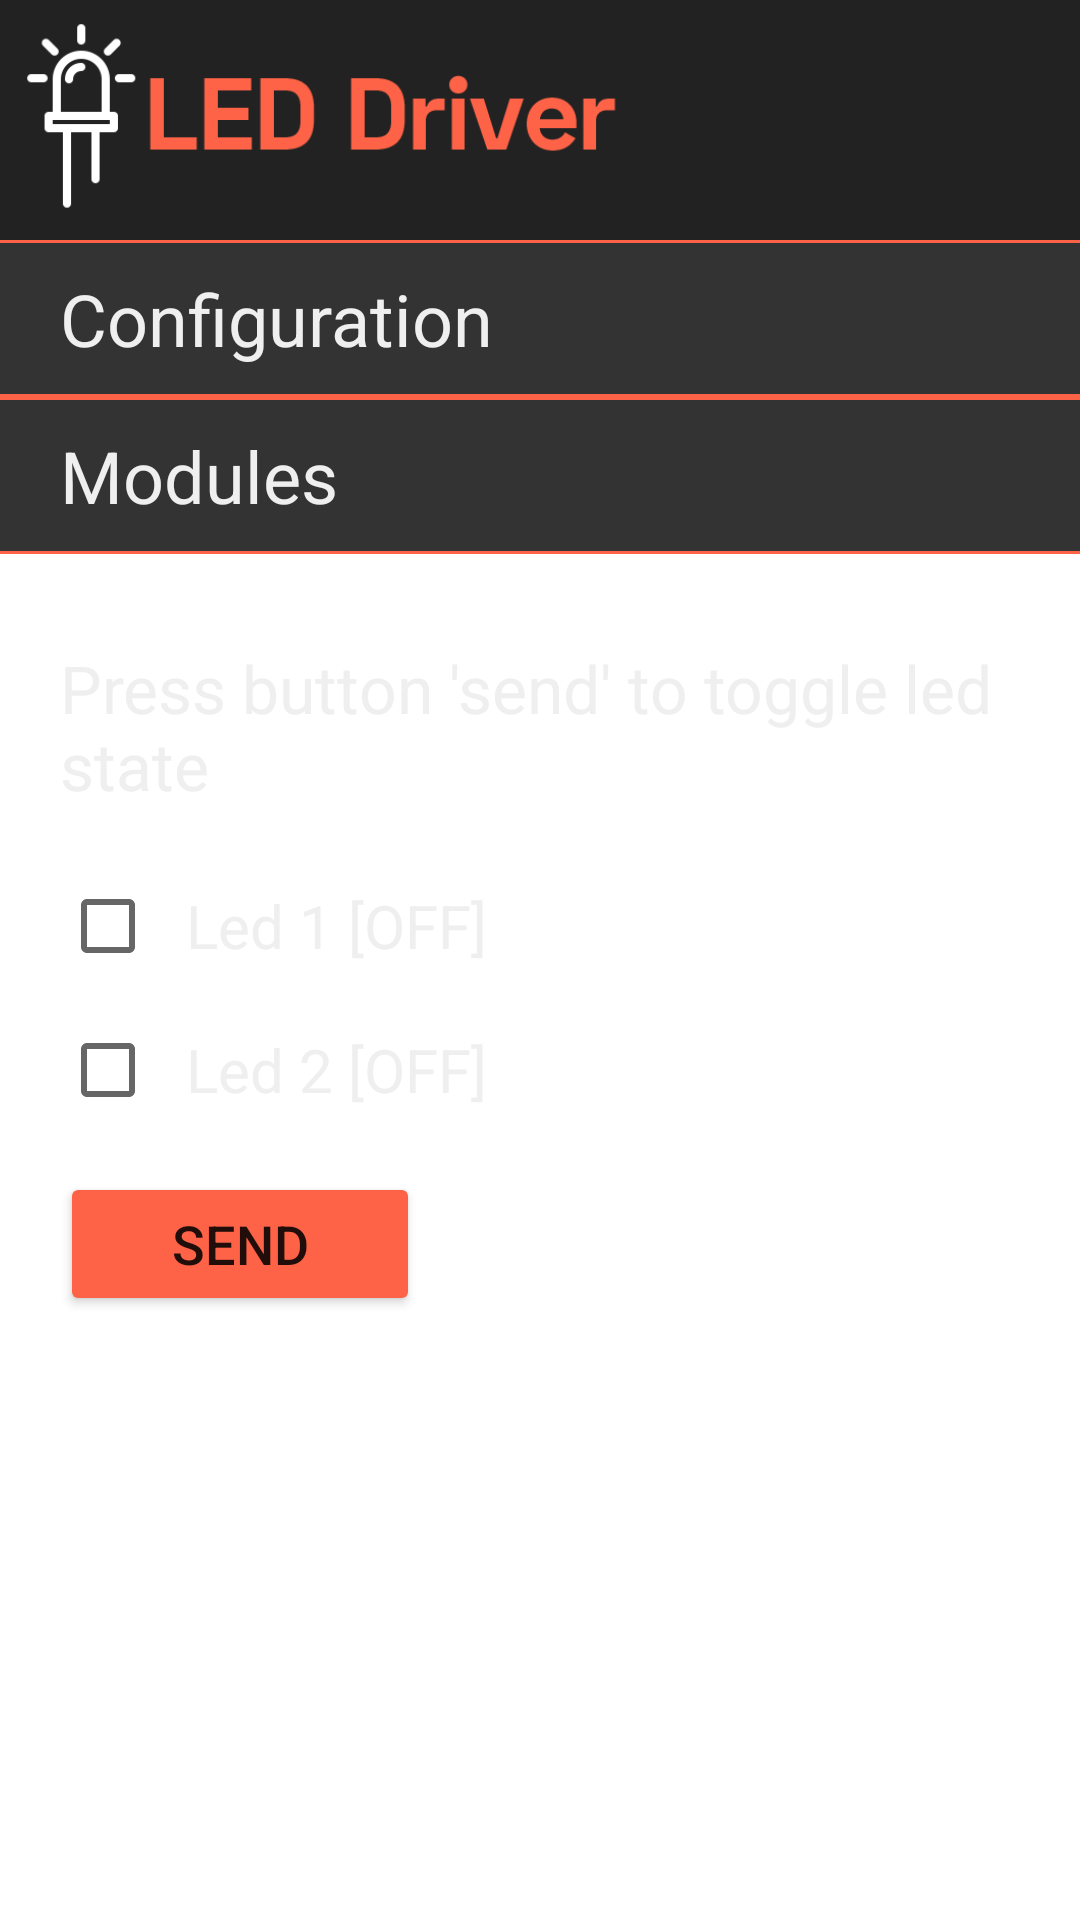

Android layout source for this screen:
<!-- AndroidManifest.xml: application theme Theme.Projekt_Aplikacja_Mobilna -->
<!-- res/layout/activity_main.xml -->
<?xml version="1.0" encoding="utf-8"?>
<androidx.constraintlayout.widget.ConstraintLayout xmlns:android="http://schemas.android.com/apk/res/android"
    xmlns:app="http://schemas.android.com/apk/res-auto"
    xmlns:tools="http://schemas.android.com/tools"
    android:layout_width="match_parent"
    android:layout_height="match_parent"
    android:animateLayoutChanges="false"
    android:scaleType="centerCrop"
    tools:context=".MainActivity">

    <ImageView
        android:id="@+id/imageBackground"
        android:layout_width="match_parent"
        android:layout_height="match_parent"
        android:layout_alignParentLeft="true"
        android:layout_alignParentTop="true"
        android:scaleType="centerCrop"
        android:src="@drawable/prism" />

    <LinearLayout
        android:layout_width="match_parent"
        android:layout_height="match_parent"
        android:orientation="vertical">

        <ImageView
            android:id="@+id/imageLogo"
            android:layout_width="match_parent"
            android:layout_height="80dp"
            android:layout_alignParentLeft="true"
            android:layout_alignParentTop="true"
            android:background="#ff222222"
            android:padding="5dp"
            android:scaleType="fitStart"
            android:src="@drawable/logo2" />

        <TextView
            android:id="@+id/textConfig"
            android:layout_width="match_parent"
            android:layout_height="wrap_content"
            android:background="@drawable/back_border"
            android:onClick="onOptionClicked"
            android:paddingVertical="10dp"
            android:paddingLeft="20dp"
            android:text="Configuration"
            android:textColor="#EFEFEF"
            android:textSize="24dp"
            app:layout_constraintBottom_toBottomOf="parent"
            app:layout_constraintLeft_toLeftOf="parent"
            app:layout_constraintRight_toRightOf="parent"
            app:layout_constraintTop_toTopOf="parent" />

        <TextView
            android:id="@+id/textModules"
            android:layout_width="match_parent"
            android:layout_height="wrap_content"
            android:background="@drawable/back_border"
            android:onClick="onOptionClicked"
            android:paddingVertical="10dp"
            android:paddingLeft="20dp"
            android:text="Modules"
            android:textColor="#EFEFEF"
            android:textSize="24dp"
            app:layout_constraintBottom_toBottomOf="parent"
            app:layout_constraintLeft_toLeftOf="parent"
            app:layout_constraintRight_toRightOf="parent"
            app:layout_constraintTop_toTopOf="parent" />

        <TextView
            android:id="@+id/textOutput"
            android:layout_width="match_parent"
            android:layout_height="wrap_content"
            android:layout_marginTop="20dp"
            android:layout_marginBottom="5dp"
            android:paddingVertical="10dp"
            android:paddingLeft="20dp"
            android:text="Press button 'send' to toggle led state"
            android:textColor="#EFEFEF"
            android:textSize="22dp" />

        <CheckBox
            android:id="@+id/checkBox1"
            android:layout_width="match_parent"
            android:layout_height="wrap_content"
            android:layout_marginLeft="20dp"
            android:paddingLeft="10dp"
            android:text="Led 1 [OFF]"
            android:textColor="#EFEFEF"
            android:textSize="20dp" />

        <CheckBox
            android:id="@+id/checkBox2"
            android:layout_width="match_parent"
            android:layout_height="wrap_content"
            android:layout_marginLeft="20dp"
            android:paddingLeft="10dp"
            android:text="Led 2 [OFF]"
            android:textColor="#EFEFEF"
            android:textSize="20dp" />

        <Button
            android:id="@+id/sendButton"
            android:layout_width="120dp"
            android:layout_height="wrap_content"
            android:layout_marginLeft="20dp"
            android:layout_marginTop="10dp"
            android:backgroundTint="#ff6347"
            android:onClick="onSend"
            android:text="Send"
            android:textSize="18dp" />

        <WebView
            android:id="@+id/webview"
            android:layout_width="0dp"
            android:layout_height="0dp" />

    </LinearLayout>

</androidx.constraintlayout.widget.ConstraintLayout>
<!-- resources referenced by this layout -->
<resources>
  <!-- drawable back_border (drawable) -->
  <?xml version="1.0" encoding="utf-8"?>
  <layer-list xmlns:android="http://schemas.android.com/apk/res/android" >
      <item>
          <shape
              android:shape="rectangle">
              <stroke android:width="3dp" android:color="#FFff6347" />
              <solid android:color="#cc333333" />
          </shape>
      </item>
  
      <item android:top="1dp" android:bottom="1dp">
          <shape
              android:shape="rectangle">
              <stroke android:width="3dp" android:color="#FF333333" />
              <solid android:color="#FF333333" />
          </shape>
      </item>
  
  </layer-list>
  <!-- drawable logo2: png bitmap (drawable-v24, 5789 bytes) -->
  <style name="Theme.Projekt_Aplikacja_Mobilna" parent="Theme.MaterialComponents.DayNight.NoActionBar">
          
          <item name="colorPrimary">@color/purple_500</item>
          <item name="colorPrimaryVariant">@color/purple_700</item>
          <item name="colorOnPrimary">@color/white</item>
          
          <item name="colorSecondary">@color/teal_200</item>
          <item name="colorSecondaryVariant">@color/teal_700</item>
          <item name="colorOnSecondary">@color/black</item>
          
          <item name="android:statusBarColor" tools:targetApi="l">#FF000000</item>
          
      </style>
  <!-- not gathered from this repository: default colours our renderer supplied (Android Studio template values) -->
  <color name="purple_500">#FF6200EE</color>
  <color name="purple_700">#FF3700B3</color>
  <color name="teal_200">#FF03DAC5</color>
  <color name="teal_700">#FF018786</color>
  <color name="black">#FF000000</color>
  <color name="white">#FFFFFFFF</color>
</resources>
